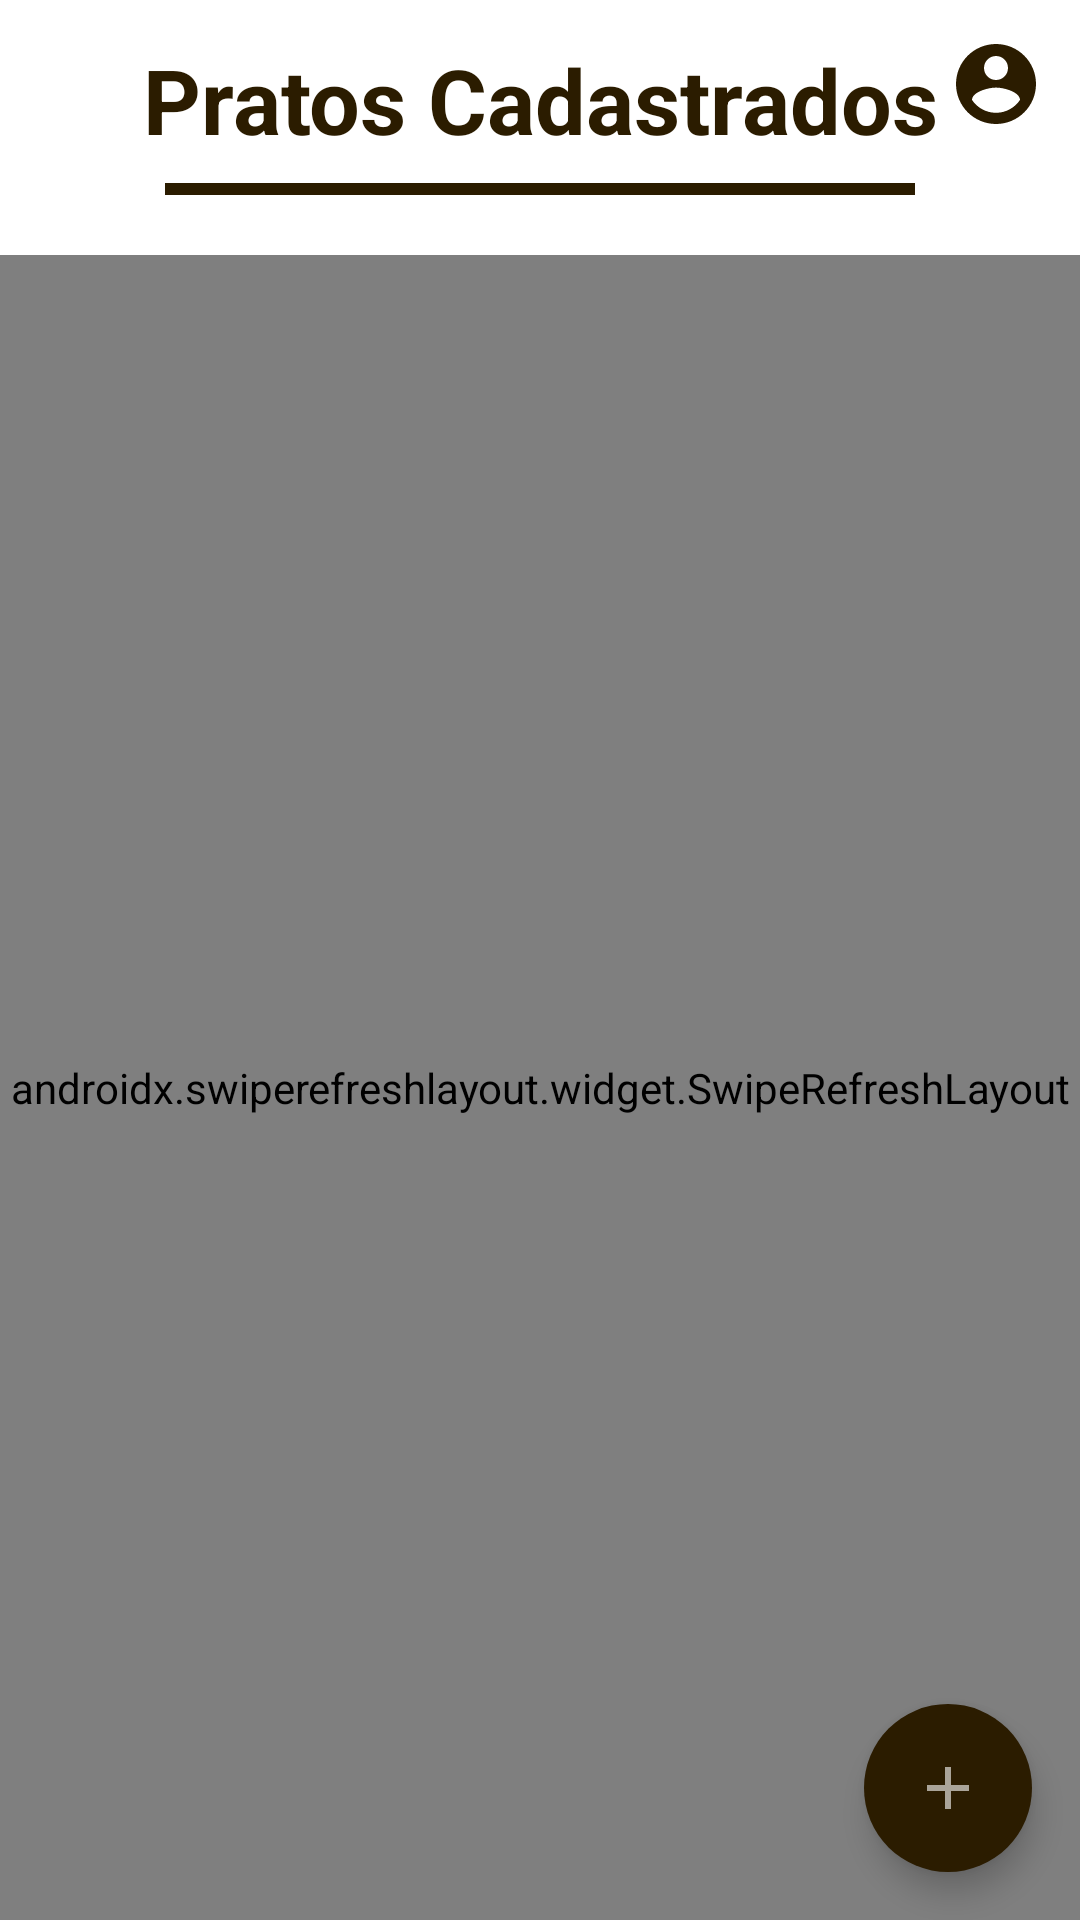

Layout XML and referenced resources for this Android screen:
<!-- AndroidManifest.xml: application theme AppTheme -->
<!-- res/layout/activity_restaurante_gerente_logado.xml -->
<?xml version="1.0" encoding="utf-8"?>
<RelativeLayout
        xmlns:android="http://schemas.android.com/apk/res/android"
        xmlns:tools="http://schemas.android.com/tools"
        xmlns:app="http://schemas.android.com/apk/res-auto"
        android:layout_width="match_parent" android:layout_height="match_parent"
        tools:context=".RestauranteGerenteLogado"
        android:background="@android:color/white">

    <TextView
            android:id="@+id/logado_TextView_Cadastro"
            android:layout_width="match_parent"
            android:layout_height="56sp"
            android:paddingTop="13sp"
            android:text="Pratos Cadastrados"
            android:textAlignment="center"
            android:textSize="30sp"
            android:textStyle="bold"
            android:textColor="@color/text_color_dark"/>

    <View
            android:id="@+id/logado_View"
            android:layout_width="250sp"
            android:layout_height="4sp"
            android:layout_marginTop="5sp"
            android:layout_centerHorizontal="true"
            android:background="@color/text_color_dark"
            android:layout_below="@+id/logado_Toolbar"/>

    <include
            android:id="@+id/logado_Toolbar"
            layout="@layout/layout_toolbar"/>

    <androidx.swiperefreshlayout.widget.SwipeRefreshLayout
            android:id="@+id/logado_swipeRefresh"
            android:layout_below="@+id/logado_View"
            android:layout_marginTop="20dp"
            android:layout_width="match_parent"
            android:layout_height="match_parent">

        <androidx.recyclerview.widget.RecyclerView
                android:id="@+id/logado_RecyclerView"
                android:layout_width="match_parent"
                android:layout_height="match_parent"
                app:layoutManager="androidx.recyclerview.widget.LinearLayoutManager"/>

    </androidx.swiperefreshlayout.widget.SwipeRefreshLayout>


    <RelativeLayout
            android:id="@+id/logado_ProgressBar"
            android:layout_width="match_parent"
            android:layout_height="match_parent"
            android:background="#77BDBDBD"
            android:visibility="gone">


        <ProgressBar
                android:layout_width="70sp"
                android:layout_height="70sp"
                android:layout_centerHorizontal="true"
                android:layout_centerVertical="true"/>

    </RelativeLayout>


    <com.google.android.material.floatingactionbutton.FloatingActionButton
            android:id="@+id/logado_Button_Add"
            android:layout_width="wrap_content"
            android:layout_height="wrap_content"
            android:layout_alignParentBottom="true"
            android:layout_alignParentEnd="true"
            app:borderWidth="0sp"
            android:backgroundTint="@color/text_color_dark"
            android:src="@drawable/icon_add"
            android:layout_margin="16dp"
            app:fabSize="auto"/>

</RelativeLayout>
<!-- res/layout/layout_toolbar.xml (included above) -->
<?xml version="1.0" encoding="utf-8"?>
<androidx.appcompat.widget.Toolbar
        xmlns:android="http://schemas.android.com/apk/res/android" xmlns:tools="http://schemas.android.com/tools"
        xmlns:app="http://schemas.android.com/apk/res-auto"
        android:id="@+id/toolbar"
        android:layout_width="match_parent"
        android:layout_height="56sp"
        android:minHeight="?attr/actionBarSize"
        android:background="@null"
        app:titleTextColor="@color/white"
        tools:menu="@menu/action_menu_account"
        app:title=" ">

</androidx.appcompat.widget.Toolbar>
<!-- resources referenced by this layout -->
<resources>
  <color name="text_color_dark">#2b1c00</color>
  <color name="white">#FFFFFF</color>
  <!-- drawable icon_add (drawable) -->
  <vector xmlns:android="http://schemas.android.com/apk/res/android"
          android:width="35dp"
          android:height="35dp"
          android:viewportWidth="24.0"
          android:viewportHeight="24.0">
  
      <path android:fillColor="#99FFFFFF"
            android:pathData="M19,13h-6v6h-2v-6H5v-2h6V5h2v6h6v2z"/>
  </vector>
  <style name="AppTheme" parent="Theme.AppCompat.Light.NoActionBar">
          <item name="android:windowTranslucentStatus">false</item>
  
          <item name="colorPrimary">@color/colorPrimary</item>
          <item name="colorPrimaryDark">@color/colorPrimaryDark</item>
          <item name="colorAccent">@color/colorAccent</item>
  
          <item name="colorControlNormal">#c5c5c5</item>
          <item name="colorControlActivated">@android:color/black</item>
          <item name="colorControlHighlight">@android:color/black</item>
      </style>
  <color name="colorPrimary">#80a3bd</color>
  <color name="colorPrimaryDark">#2b1c00</color>
  <color name="colorAccent">#D81B60</color>
</resources>
